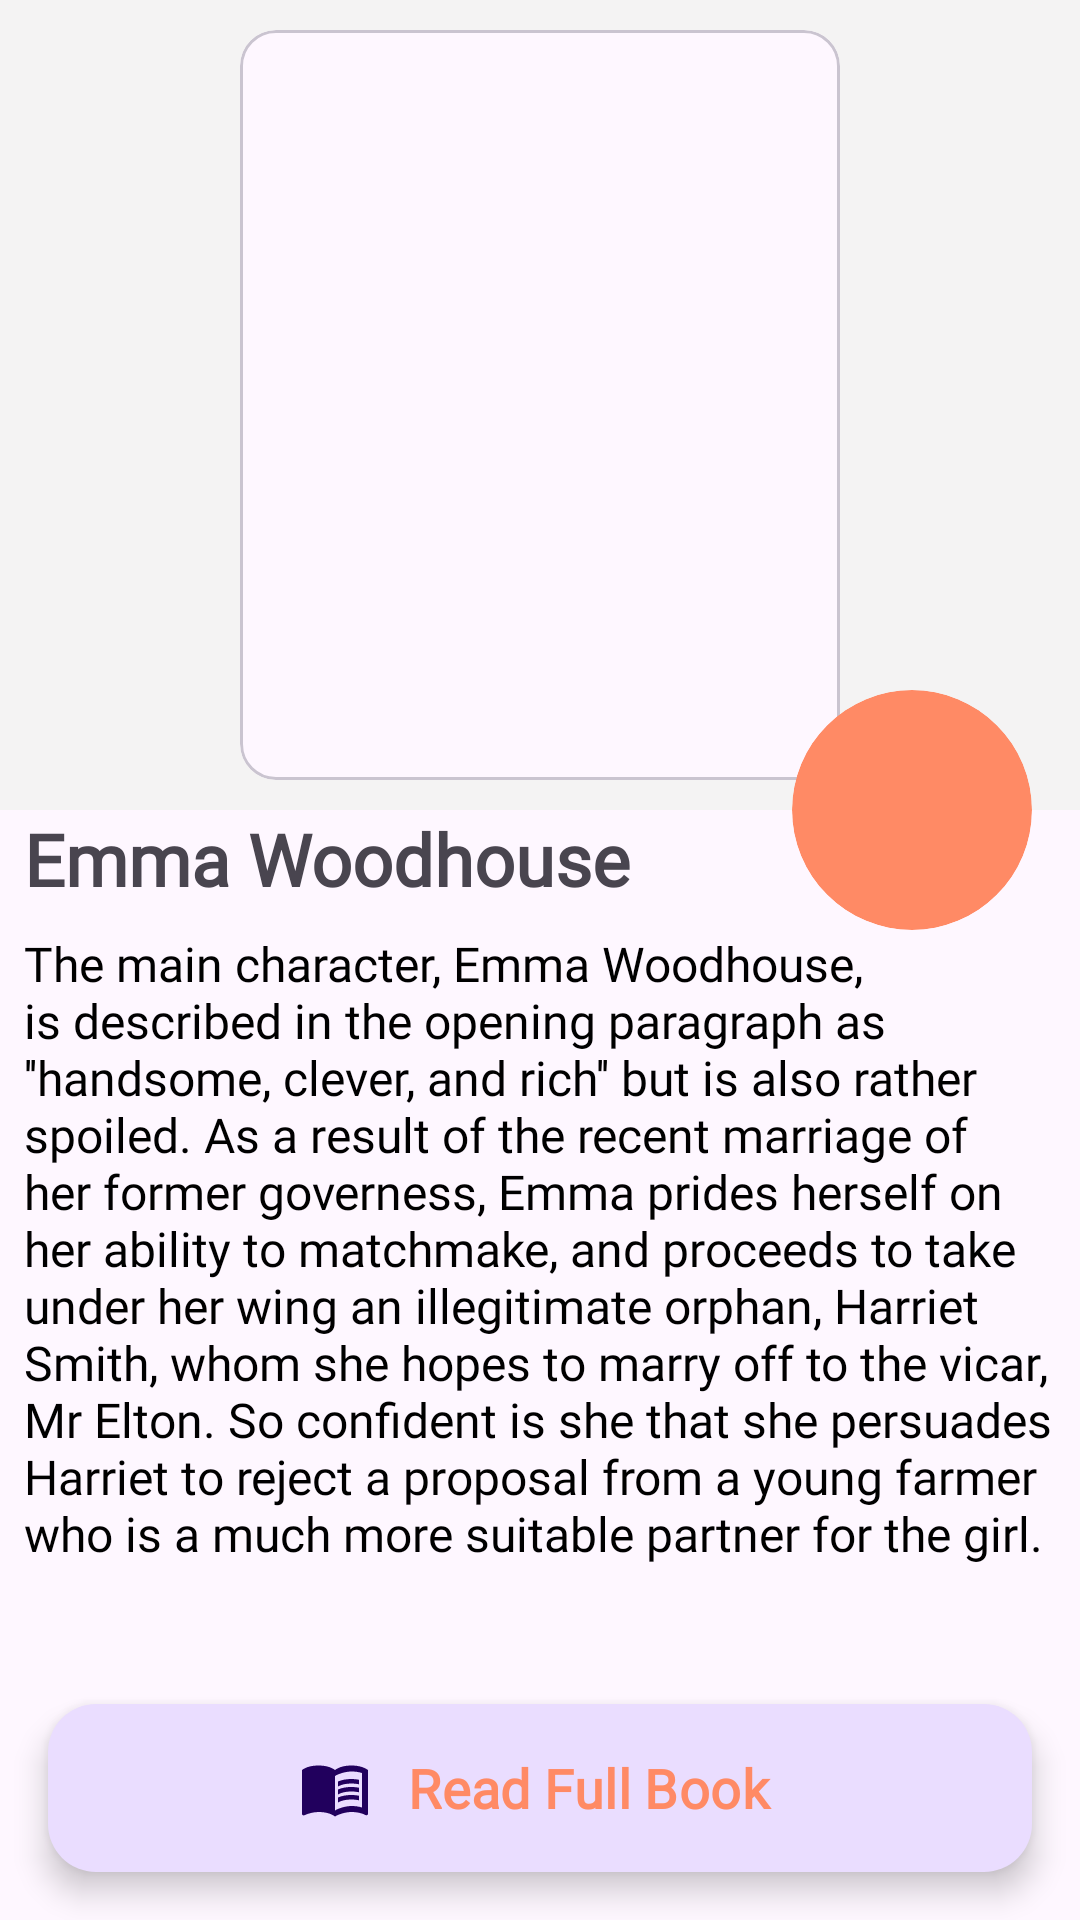

Here is an Android app screen rendered from its layout file. Give the layout XML and the strings, colors and styles it references.
<!-- AndroidManifest.xml: application theme Theme.ABookLover -->
<!-- res/layout/activity_detail_main.xml -->
<?xml version="1.0" encoding="utf-8"?>
<androidx.constraintlayout.widget.ConstraintLayout xmlns:android="http://schemas.android.com/apk/res/android"
    xmlns:app="http://schemas.android.com/apk/res-auto"
    xmlns:tools="http://schemas.android.com/tools"
    android:layout_width="match_parent"
    android:layout_height="match_parent"
    tools:context=".DetailMainActivity">


    <View
        android:id="@+id/view"
        android:layout_width="wrap_content"
        android:layout_height="270dp"
        android:background="@color/gray"
        app:layout_constraintEnd_toEndOf="parent"
        app:layout_constraintHorizontal_bias="0.5"
        app:layout_constraintStart_toStartOf="parent"
        app:layout_constraintTop_toTopOf="parent" />

    <com.google.android.material.card.MaterialCardView
        android:id="@+id/materialCardView"
        android:layout_width="200dp"
        android:layout_height="250dp"
        android:layout_marginStart="8dp"
        android:layout_marginTop="8dp"
        android:layout_marginEnd="8dp"
        android:layout_marginBottom="8dp"
        app:layout_constraintBottom_toBottomOf="@+id/view"
        app:layout_constraintEnd_toEndOf="parent"
        app:layout_constraintHorizontal_bias="0.5"
        app:layout_constraintStart_toStartOf="parent"
        app:layout_constraintTop_toTopOf="parent">


        <androidx.constraintlayout.widget.ConstraintLayout
            android:layout_width="match_parent"
            android:layout_height="match_parent">

            <ImageView
                android:transitionName="bookTransitions"
                android:id="@+id/mbook_image"
                android:layout_width="wrap_content"
                android:layout_height="wrap_content"
                android:scaleType="centerCrop"
                android:src="@drawable/emma"
                app:layout_constraintBottom_toBottomOf="parent"
                app:layout_constraintEnd_toEndOf="parent"
                app:layout_constraintHorizontal_bias="0.5"
                app:layout_constraintStart_toStartOf="parent"
                app:layout_constraintTop_toTopOf="parent"
                app:layout_constraintVertical_bias="0.5" />
        </androidx.constraintlayout.widget.ConstraintLayout>

    </com.google.android.material.card.MaterialCardView>

    <com.google.android.material.card.MaterialCardView
        android:id="@+id/mplay_audio"
        android:layout_width="80dp"
        android:layout_height="80dp"
        android:layout_marginEnd="16dp"
        app:cardBackgroundColor="@color/red"
        app:cardCornerRadius="100dp"
        app:contentPadding="15dp"
        app:layout_constraintBottom_toBottomOf="@+id/view"
        app:layout_constraintEnd_toEndOf="parent"
        app:layout_constraintTop_toBottomOf="@+id/view"
        app:strokeWidth="0dp">


        <ImageView
            android:id="@+id/imageView2"
            android:layout_width="match_parent"
            android:layout_height="match_parent"
            android:scaleType="centerCrop"
            android:src="@drawable/baseline_headset_24" />
    </com.google.android.material.card.MaterialCardView>

    <TextView
        android:id="@+id/mbook_description"
        android:layout_width="0dp"
        android:layout_height="0dp"
        android:layout_marginStart="8dp"
        android:layout_marginTop="8dp"
        android:layout_marginEnd="8dp"
        android:layout_marginBottom="16dp"
        android:ellipsize="end"
        android:fontFamily="@font/roboto"
        android:text="The main character, Emma Woodhouse, is described in the opening paragraph as ''handsome, clever, and rich'' but is also rather spoiled. As a result of the recent marriage of her former governess, Emma prides herself on her ability to matchmake, and proceeds to take under her wing an illegitimate orphan, Harriet Smith, whom she hopes to marry off to the vicar, Mr Elton. So confident is she that she persuades Harriet to reject a proposal from a young farmer who is a much more suitable partner for the girl."
        android:textColor="@color/black"
        android:textSize="16sp"
        app:layout_constraintBottom_toTopOf="@+id/m_read_full_book_pdf"
        app:layout_constraintEnd_toEndOf="parent"
        app:layout_constraintHorizontal_bias="0.0"
        app:layout_constraintStart_toStartOf="parent"
        app:layout_constraintTop_toBottomOf="@+id/mbook_title"
        app:layout_constraintVertical_bias="0.071" />

    <TextView
        android:id="@+id/mbook_title"
        android:layout_width="0dp"
        android:layout_height="wrap_content"
        android:layout_marginStart="8dp"
        android:ellipsize="end"
        android:fontFamily="@font/roboto"
        android:maxLines="1"
        android:text="Emma Woodhouse"
        android:textSize="24sp"
        android:textStyle="bold"
        app:layout_constraintEnd_toStartOf="@+id/mplay_audio"
        app:layout_constraintStart_toStartOf="parent"
        app:layout_constraintTop_toBottomOf="@+id/view" />

    <com.google.android.material.floatingactionbutton.ExtendedFloatingActionButton
        android:id="@+id/m_read_full_book_pdf"
        android:layout_width="0dp"
        android:layout_height="wrap_content"
        android:layout_marginStart="16dp"
        android:layout_marginEnd="16dp"
        android:layout_marginBottom="16dp"
        android:fontFamily="@font/roboto"
        android:text="Read Full Book"
        android:textColor="@color/red"
        android:textSize="18sp"
        android:textStyle="bold"
        app:icon="@drawable/baseline_menu_book_24"
        app:iconGravity="textStart"
        app:layout_constraintBottom_toBottomOf="parent"
        app:layout_constraintEnd_toEndOf="parent"
        app:layout_constraintStart_toStartOf="parent" />


</androidx.constraintlayout.widget.ConstraintLayout>
<!-- resources referenced by this layout -->
<resources>
  <color name="black">#FF000000</color>
  <color name="gray">#F4F3F3</color>
  <color name="red">#FF8A65</color>
  <!-- drawable baseline_menu_book_24 (drawable) -->
  <vector android:autoMirrored="true" android:height="24dp"
      android:tint="#656363" android:viewportHeight="24"
      android:viewportWidth="24" android:width="24dp" xmlns:android="http://schemas.android.com/apk/res/android">
      <path android:fillColor="@android:color/white" android:pathData="M21,5c-1.11,-0.35 -2.33,-0.5 -3.5,-0.5c-1.95,0 -4.05,0.4 -5.5,1.5c-1.45,-1.1 -3.55,-1.5 -5.5,-1.5S2.45,4.9 1,6v14.65c0,0.25 0.25,0.5 0.5,0.5c0.1,0 0.15,-0.05 0.25,-0.05C3.1,20.45 5.05,20 6.5,20c1.95,0 4.05,0.4 5.5,1.5c1.35,-0.85 3.8,-1.5 5.5,-1.5c1.65,0 3.35,0.3 4.75,1.05c0.1,0.05 0.15,0.05 0.25,0.05c0.25,0 0.5,-0.25 0.5,-0.5V6C22.4,5.55 21.75,5.25 21,5zM21,18.5c-1.1,-0.35 -2.3,-0.5 -3.5,-0.5c-1.7,0 -4.15,0.65 -5.5,1.5V8c1.35,-0.85 3.8,-1.5 5.5,-1.5c1.2,0 2.4,0.15 3.5,0.5V18.5z"/>
      <path android:fillColor="@android:color/white" android:pathData="M17.5,10.5c0.88,0 1.73,0.09 2.5,0.26V9.24C19.21,9.09 18.36,9 17.5,9c-1.7,0 -3.24,0.29 -4.5,0.83v1.66C14.13,10.85 15.7,10.5 17.5,10.5z"/>
      <path android:fillColor="@android:color/white" android:pathData="M13,12.49v1.66c1.13,-0.64 2.7,-0.99 4.5,-0.99c0.88,0 1.73,0.09 2.5,0.26V11.9c-0.79,-0.15 -1.64,-0.24 -2.5,-0.24C15.8,11.66 14.26,11.96 13,12.49z"/>
      <path android:fillColor="@android:color/white" android:pathData="M17.5,14.33c-1.7,0 -3.24,0.29 -4.5,0.83v1.66c1.13,-0.64 2.7,-0.99 4.5,-0.99c0.88,0 1.73,0.09 2.5,0.26v-1.52C19.21,14.41 18.36,14.33 17.5,14.33z"/>
  </vector>
  <style name="Theme.ABookLover" parent="Base.Theme.ABookLover" />
  <style name="Base.Theme.ABookLover" parent="Theme.Material3.DayNight.NoActionBar">
          
          
      </style>
</resources>
